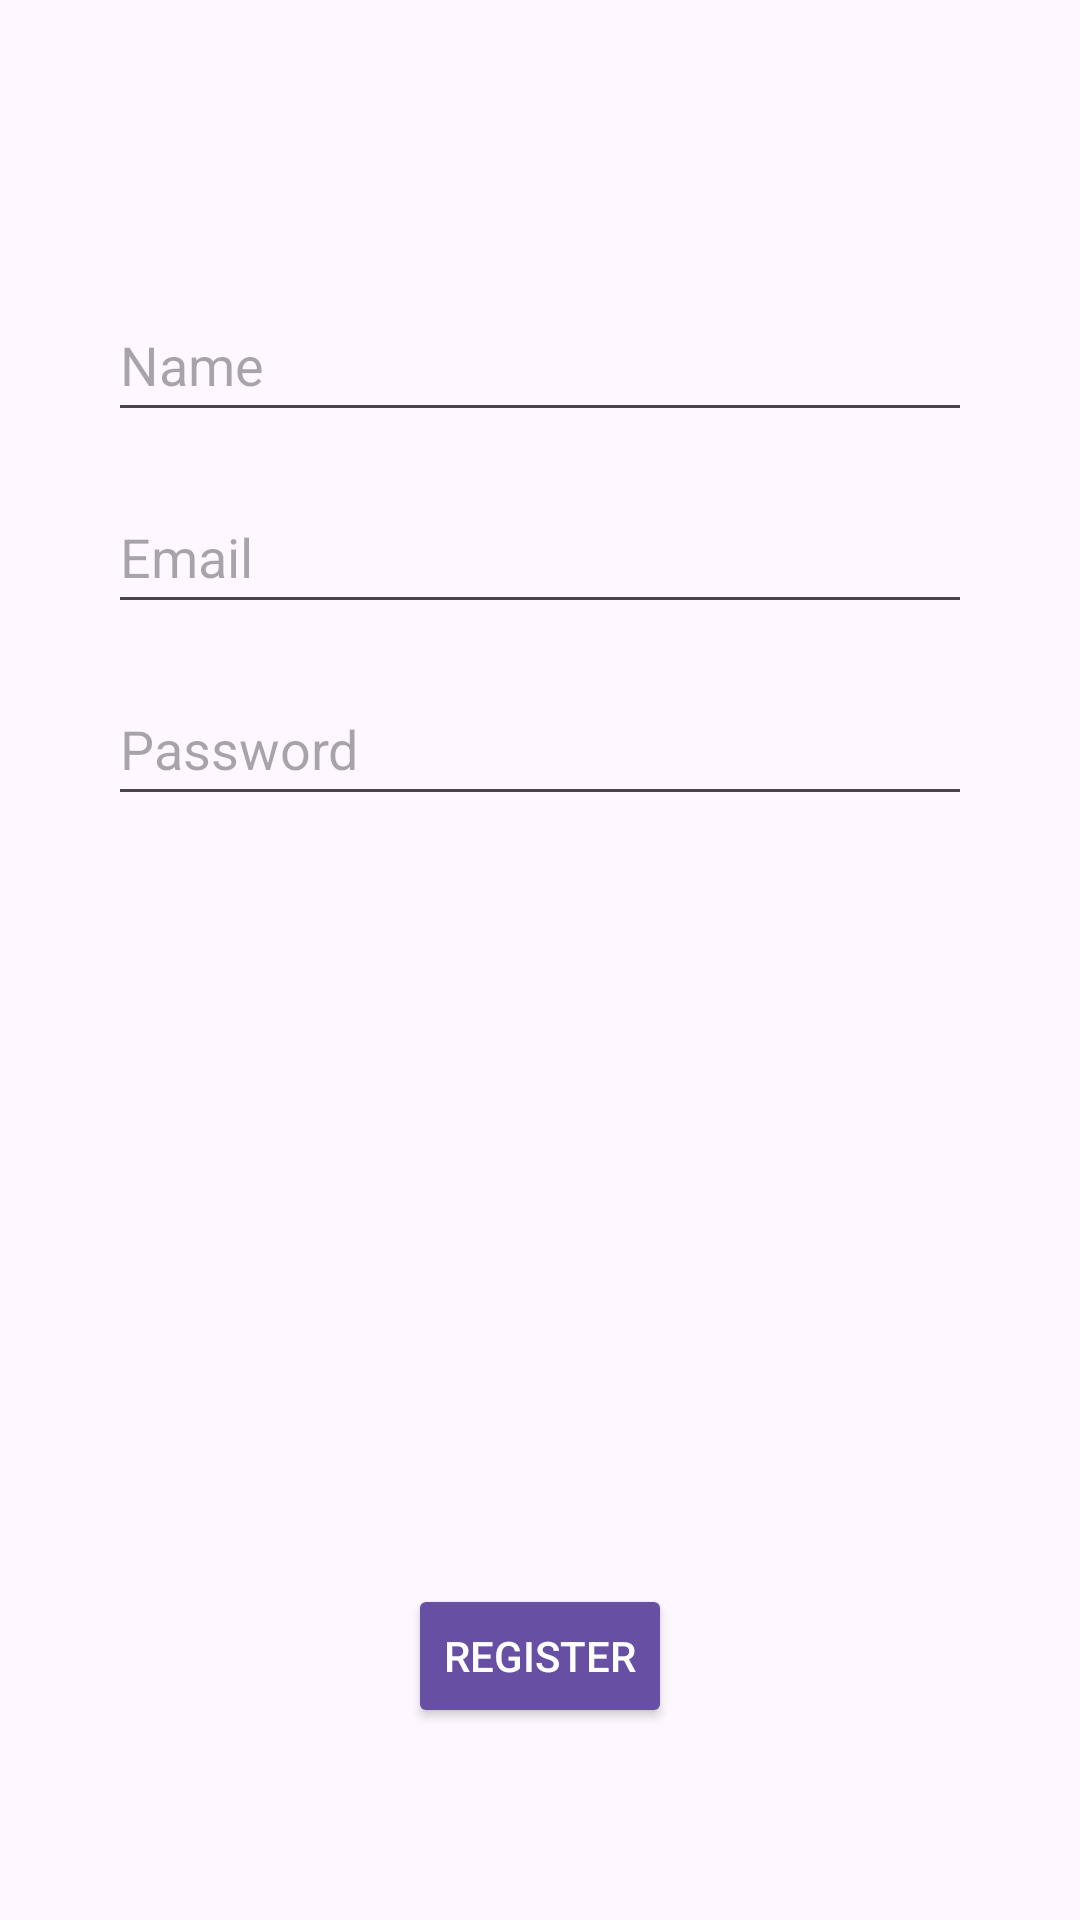

Layout XML and referenced resources for this Android screen:
<!-- AndroidManifest.xml: application theme Theme.Section35_Tasks -->
<!-- res/layout/activity_register.xml -->
<?xml version="1.0" encoding="utf-8"?>
<androidx.constraintlayout.widget.ConstraintLayout xmlns:android="http://schemas.android.com/apk/res/android"
    xmlns:app="http://schemas.android.com/apk/res-auto"
    xmlns:tools="http://schemas.android.com/tools"
    android:layout_width="match_parent"
    android:layout_height="match_parent"
    tools:context=".ui.activities.RegisterActivity">

    <androidx.constraintlayout.widget.Guideline
        android:id="@+id/guideline_top"
        android:layout_width="wrap_content"
        android:layout_height="wrap_content"
        android:orientation="horizontal"
        app:layout_constraintGuide_percent="0.15" />

    <androidx.constraintlayout.widget.Guideline
        android:id="@+id/guideline_bottom"
        android:layout_width="wrap_content"
        android:layout_height="wrap_content"
        android:orientation="horizontal"
        app:layout_constraintGuide_percent="0.9" />

    <androidx.constraintlayout.widget.Guideline
        android:id="@+id/guideline_start"
        android:layout_width="wrap_content"
        android:layout_height="wrap_content"
        android:orientation="vertical"
        app:layout_constraintGuide_percent="0.1" />

    <androidx.constraintlayout.widget.Guideline
        android:id="@+id/guideline_end"
        android:layout_width="wrap_content"
        android:layout_height="wrap_content"
        android:orientation="vertical"
        app:layout_constraintGuide_percent="0.9" />

    <androidx.appcompat.widget.Toolbar
        android:id="@+id/toolbar"
        android:layout_width="0dp"
        android:layout_height="wrap_content"
        app:layout_constraintEnd_toEndOf="parent"
        app:layout_constraintStart_toStartOf="parent"
        app:layout_constraintTop_toTopOf="parent"
        tools:title="Tasks" />

    <EditText
        android:id="@+id/edit_name"
        android:layout_width="0dp"
        android:layout_height="@dimen/touch_target_height"
        android:autofillHints="emailAddress"
        android:hint="@string/name_hint"
        android:inputType="textEmailAddress"
        app:layout_constraintEnd_toEndOf="@id/guideline_end"
        app:layout_constraintStart_toStartOf="@id/guideline_start"
        app:layout_constraintTop_toBottomOf="@id/guideline_top"
        app:layout_constraintWidth_max="@dimen/edit_text_max_width" />

    <EditText
        android:id="@+id/edit_email"
        android:layout_width="0dp"
        android:layout_height="@dimen/touch_target_height"
        android:layout_marginTop="16dp"
        android:autofillHints="emailAddress"
        android:hint="@string/email_hint"
        android:inputType="textEmailAddress"
        app:layout_constraintEnd_toEndOf="@id/guideline_end"
        app:layout_constraintStart_toStartOf="@id/guideline_start"
        app:layout_constraintTop_toBottomOf="@id/edit_name"
        app:layout_constraintWidth_max="@dimen/edit_text_max_width" />

    <EditText
        android:id="@+id/edit_password"
        android:layout_width="0dp"
        android:layout_height="@dimen/touch_target_height"
        android:layout_marginTop="16dp"
        android:autofillHints="password"
        android:hint="@string/password_hint"
        android:inputType="textPassword"
        app:layout_constraintEnd_toEndOf="@id/guideline_end"
        app:layout_constraintStart_toStartOf="@id/guideline_start"
        app:layout_constraintTop_toBottomOf="@id/edit_email"
        app:layout_constraintWidth_max="@dimen/edit_text_max_width" />

    <androidx.appcompat.widget.AppCompatButton
        android:id="@+id/button_register"
        android:layout_width="wrap_content"
        android:layout_height="wrap_content"
        android:layout_marginTop="64dp"
        android:backgroundTint="?attr/colorPrimary"
        android:text="@string/register_action"
        android:textColor="?attr/colorOnPrimary"
        app:layout_constraintBottom_toBottomOf="@id/guideline_bottom"
        app:layout_constraintEnd_toEndOf="@id/guideline_end"
        app:layout_constraintStart_toStartOf="@id/guideline_start"
        app:layout_constraintWidth_max="488dp" />

</androidx.constraintlayout.widget.ConstraintLayout>
<!-- resources referenced by this layout -->
<resources>
  <dimen name="edit_text_max_width">488dp</dimen>
  <dimen name="touch_target_height">48dp</dimen>
  <string name="email_hint">Email</string>
  <string name="name_hint">Name</string>
  <string name="password_hint">Password</string>
  <string name="register_action">Register</string>
  <style name="Theme.Section35_Tasks" parent="Base.Theme.Section35_Tasks" />
  <style name="Base.Theme.Section35_Tasks" parent="Theme.Material3.DayNight.NoActionBar">
          
          
      </style>
</resources>
